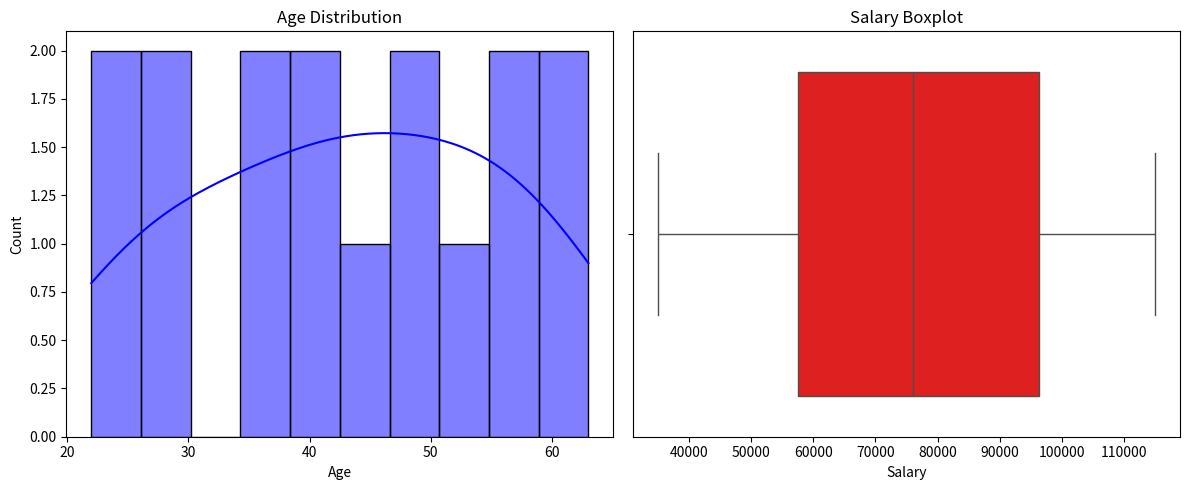

Recreate this plot in Python.
import pandas as pd
import matplotlib.pyplot as plt
import seaborn as sns

# Sample dataset
data = {
    'Age': [25, 30, 35, 40, 45, 50, 55, 60, 22, 28, 38, 42, 47, 53, 58, 63],
    'Salary': [40000, 50000, 60000, 70000, 80000, 90000, 100000, 110000,
               35000, 48000, 65000, 72000, 85000, 95000, 105000, 115000],
    'Experience': [1, 3, 5, 7, 9, 11, 13, 15, 0, 2, 4, 6, 8, 10, 12, 14]
}

df = pd.DataFrame(data)

# Set the figure size
plt.figure(figsize=(12, 5))

plt.subplot(1, 2, 1)
sns.histplot(df['Age'], bins=10, kde=True, color='blue')
plt.title("Age Distribution")

plt.subplot(1, 2, 2)
sns.boxplot(x=df['Salary'], color='red')
plt.title("Salary Boxplot")

# Show the plots
plt.tight_layout()
plt.show()
